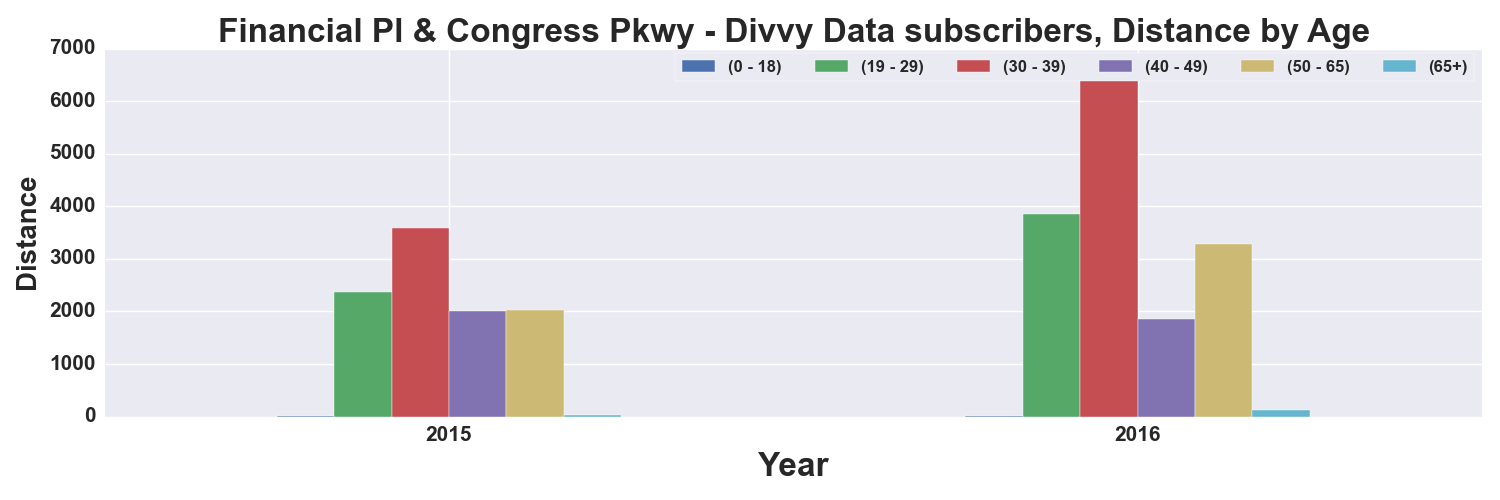

Data behind this chart, as committed beside it:
, START TIME YEAR, DISTANCE_Miles, DISTANCE_Miles, DISTANCE_Miles, DISTANCE_Miles, DISTANCE_Miles, DISTANCE_Miles
AGE_GROUP, , 0 - 18, 19 - 29, 30 - 39, 40 - 49, 50 - 65, 65+
0, 2015, 8.389, 2369, 3587, 2012, 2032, 22.23
1, 2016, 5.215, 3862, 6402, 1864, 3286, 123.9
